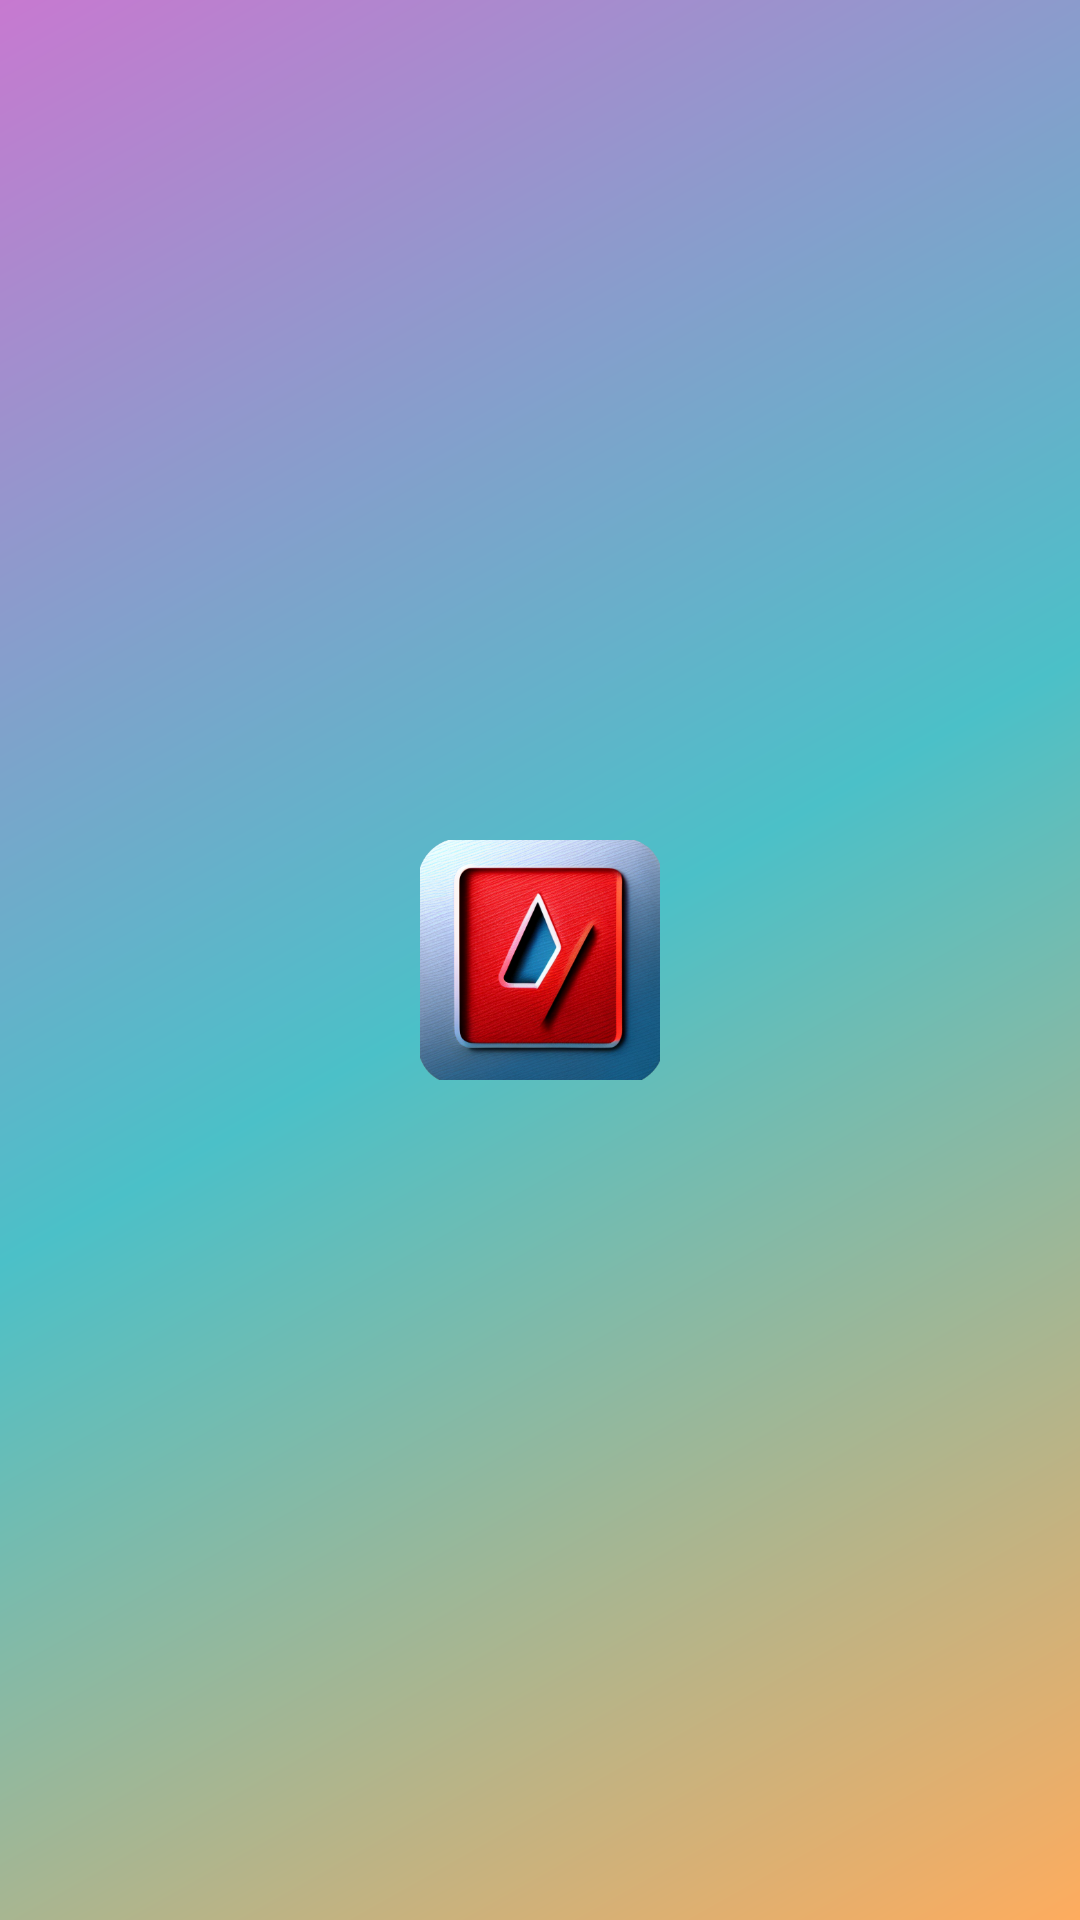

Android layout source for this screen:
<!-- AndroidManifest.xml: application theme Theme.AUT2_03 -->
<!-- res/layout/activity_splash_screen.xml -->
<?xml version="1.0" encoding="utf-8"?>
<androidx.constraintlayout.widget.ConstraintLayout xmlns:android="http://schemas.android.com/apk/res/android"
    xmlns:app="http://schemas.android.com/apk/res-auto"
    xmlns:tools="http://schemas.android.com/tools"
    android:layout_width="match_parent"
    android:layout_height="match_parent"
    tools:context=".SplashScreen"
    android:background="@drawable/splash_bg_gradient"
    >


    <ImageView
        android:layout_width="80dp"
        android:layout_height="80dp"
        app:layout_constraintTop_toTopOf="parent"
        app:layout_constraintBottom_toBottomOf="parent"
        app:layout_constraintStart_toStartOf="parent"
        app:layout_constraintEnd_toEndOf="parent"

        android:src="@drawable/aut2_03_logo"
        />
</androidx.constraintlayout.widget.ConstraintLayout>
<!-- resources referenced by this layout -->
<resources>
  <color name="white">#FFFFFFFF</color>
  <!-- drawable aut2_03_logo: png bitmap (drawable, 254313 bytes) -->
  <!-- drawable splash_bg_gradient (drawable) -->
  <?xml version="1.0" encoding="utf-8"?>
  <shape
      xmlns:android="http://schemas.android.com/apk/res/android"
      android:shape="rectangle">
  
      <gradient
          android:type="linear"
          android:angle="135"
          android:startColor="@color/atlas_orange"
          android:endColor="@color/atlas_pink"
          android:centerColor="@color/atlas_blue"
          />
  
  </shape>
  <string name="app_name">AUT2_03</string>
  <style name="Theme.AUT2_03" parent="Theme.MaterialComponents.DayNight.DarkActionBar">
          
          <item name="colorPrimaryVariant">@color/middle_blue</item>
          <item name="colorPrimary">@color/light_blue</item>
          <item name="colorOnPrimary">@color/off_white</item>
          
          <item name="colorSecondary">@color/dark_blue</item>
          <item name="colorSecondaryVariant">@color/middle_blue</item>
          <item name="colorOnSecondary">@color/off_white</item>
          
          <item name="android:statusBarColor">?attr/colorPrimaryVariant</item>
          
      </style>
  <color name="atlas_orange">#FEAC5E</color>
  <color name="atlas_pink">#C779D0</color>
  <color name="atlas_blue">#4BC0C8</color>
  <color name="middle_blue">#489FB5</color>
  <color name="light_blue">#82C0CC</color>
  <color name="off_white">#EDE7E3</color>
  <color name="dark_blue">#16697A</color>
</resources>
